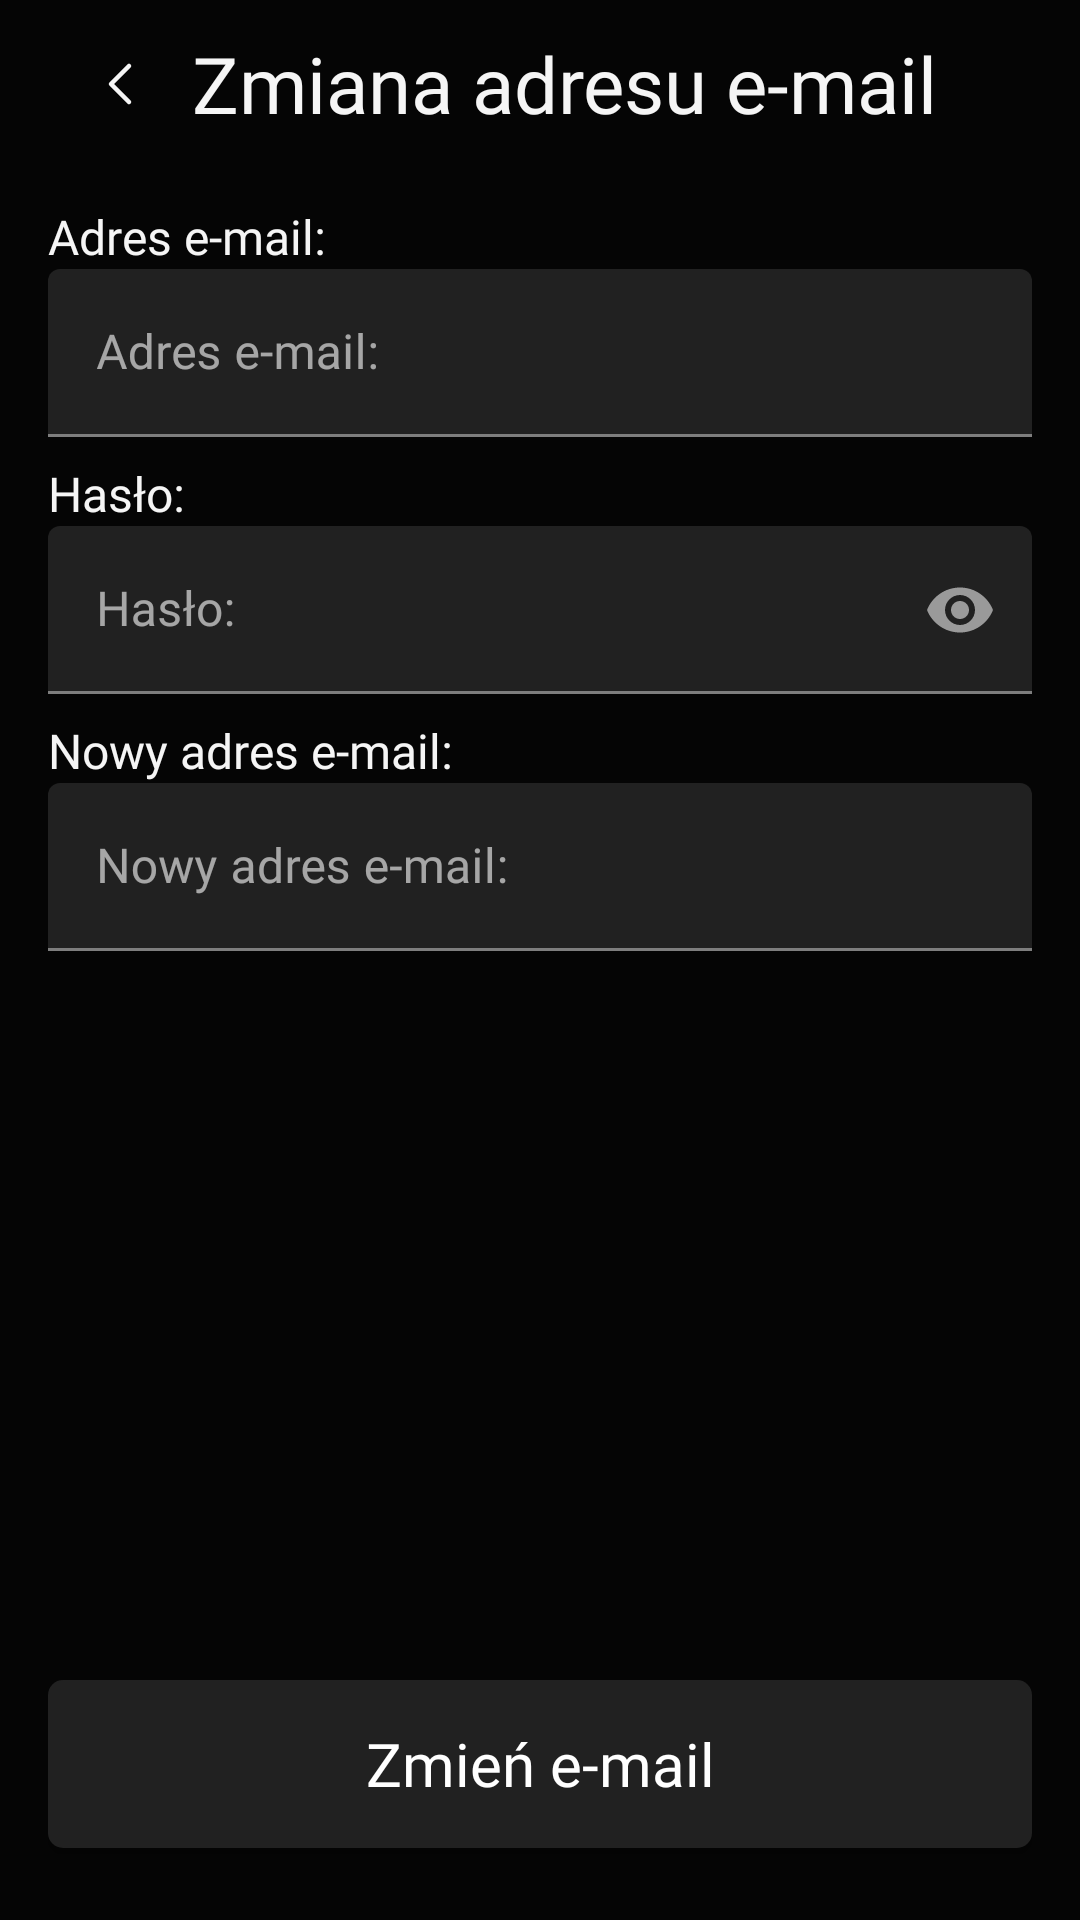

Reconstruct the res/layout file that produces this screen, plus the resources it refers to.
<!-- AndroidManifest.xml: application theme Theme.CurrencyStockPrediction -->
<!-- res/layout/fragment_profile_change_email.xml -->
<?xml version="1.0" encoding="utf-8"?>
<androidx.constraintlayout.widget.ConstraintLayout xmlns:android="http://schemas.android.com/apk/res/android"
    xmlns:app="http://schemas.android.com/apk/res-auto"
    xmlns:tools="http://schemas.android.com/tools"
    android:layout_width="match_parent"
    android:layout_height="match_parent"
    android:background="@color/black"
    app:layout_constraintBottom_toBottomOf="parent"
    app:layout_constraintStart_toStartOf="parent"
    app:layout_constraintTop_toTopOf="parent">

    <com.google.android.material.appbar.MaterialToolbar
        android:id="@+id/goBackToolbar"
        android:layout_width="match_parent"
        android:layout_height="wrap_content"
        android:background="@color/black"
        android:minHeight="?attr/actionBarSize"
        android:theme="?attr/actionBarTheme"
        app:layout_constraintEnd_toEndOf="parent"
        app:layout_constraintHorizontal_bias="0.0"
        app:layout_constraintStart_toStartOf="parent"
        app:layout_constraintTop_toTopOf="parent">

        <ImageButton
            android:id="@+id/back_button"
            android:layout_width="48dp"
            android:layout_height="56dp"
            android:layout_alignParentStart="true"
            android:layout_centerVertical="true"
            android:background="?attr/selectableItemBackgroundBorderless"
            android:contentDescription="@string/login_fragment_title_back_button"
            android:onClick="onBackPressed"
            android:src="@drawable/chevron_left"
            app:layout_constraintStart_toStartOf="parent"
            app:layout_constraintTop_toTopOf="@+id/goBackToolbar" />

        <TextView
            android:id="@+id/title_text"
            android:layout_width="wrap_content"
            android:layout_height="56dp"
            android:gravity="center_vertical"
            android:text="Zmiana adresu e-mail"
            android:textColor="@color/white"
            app:flow_horizontalAlign="center"
            app:flow_verticalAlign="center"
            app:layout_constraintBottom_toBottomOf="@+id/goBackToolbar"
            app:layout_constraintStart_toEndOf="@+id/back_button"
            app:layout_constraintTop_toTopOf="@+id/goBackToolbar"
            style="@style/KanitRegularLarge" />
    </com.google.android.material.appbar.MaterialToolbar>


    <TextView
        android:id="@+id/emailTextView"
        android:layout_width="wrap_content"
        android:layout_height="wrap_content"
        android:layout_marginTop="12dp"
        android:layout_marginStart="16dp"
        android:text="Adres e-mail:"
        android:textColor="@color/white"
        app:layout_constraintStart_toStartOf="parent"
        app:layout_constraintTop_toBottomOf="@+id/goBackToolbar"
        style="@style/KanitLightSmall"/>

    <com.google.android.material.textfield.TextInputLayout
        android:id="@+id/emailTextInputLayout"
        android:layout_width="match_parent"
        android:layout_height="wrap_content"
        app:layout_constraintEnd_toEndOf="parent"
        app:layout_constraintStart_toStartOf="parent"
        app:layout_constraintTop_toBottomOf="@+id/emailTextView">

        <com.google.android.material.textfield.TextInputEditText
            android:id="@+id/emailTextInputEditText"
            android:layout_width="match_parent"
            android:layout_height="@dimen/fragment_login_input_height"
            style="@style/KanitLightSmall"
            android:layout_marginHorizontal="16dp"
            android:backgroundTint="@color/dark_grey"
            android:hint="Adres e-mail:"
            android:inputType="textEmailAddress"
            android:textAlignment="viewStart"
            android:textColor="@color/white"
            android:textColorHighlight="@color/grey"
            android:textColorHint="@color/grey"
            android:textColorLink="@color/grey" />
    </com.google.android.material.textfield.TextInputLayout>


    <TextView
        android:id="@+id/passwordTextView"
        style="@style/KanitLightSmall"
        android:layout_width="wrap_content"
        android:layout_height="wrap_content"
        android:layout_marginStart="16dp"
        android:layout_marginTop="8dp"
        android:text="Hasło:"
        android:textColor="@color/white"
        app:layout_constraintStart_toStartOf="parent"
        app:layout_constraintTop_toBottomOf="@+id/emailTextInputLayout" />



    <com.google.android.material.textfield.TextInputLayout
        android:id="@+id/passwordTextInputLayout"
        android:layout_width="match_parent"
        android:layout_height="wrap_content"
        app:layout_constraintEnd_toEndOf="parent"
        app:layout_constraintStart_toStartOf="parent"
        app:layout_constraintTop_toBottomOf="@+id/passwordTextView"
        app:endIconMode="password_toggle"  >


    <com.google.android.material.textfield.TextInputEditText
        android:id="@+id/passwordInputEditText"
        android:layout_width="match_parent"
        android:layout_height="@dimen/fragment_login_input_height"
        style="@style/KanitLightSmall"
        android:layout_marginHorizontal="16dp"
        android:backgroundTint="@color/dark_grey"
        android:hint="Hasło:"
        android:inputType="textPassword"
        android:textAlignment="viewStart"
        android:textColor="@color/white"
        android:textColorHighlight="@color/grey"
        android:textColorHint="@color/grey"
        android:textColorLink="@color/grey" />
    </com.google.android.material.textfield.TextInputLayout>



    <TextView
        android:id="@+id/newEmailTextView"
        android:layout_width="wrap_content"
        android:layout_height="wrap_content"
        android:layout_marginTop="8dp"
        android:layout_marginStart="16dp"
        android:text="Nowy adres e-mail:"
        android:textColor="@color/white"
        app:layout_constraintStart_toStartOf="parent"
        app:layout_constraintTop_toBottomOf="@+id/passwordTextInputLayout"
        style="@style/KanitLightSmall"/>


    <com.google.android.material.textfield.TextInputLayout
        android:id="@+id/newEmailTextInputLayout"
        android:layout_width="match_parent"
        android:layout_height="wrap_content"
        app:layout_constraintEnd_toEndOf="parent"
        app:layout_constraintStart_toStartOf="parent"
        app:layout_constraintTop_toBottomOf="@+id/newEmailTextView">

        <com.google.android.material.textfield.TextInputEditText
            android:id="@+id/newEmailTextInputEditText"
            android:layout_width="match_parent"
            android:layout_height="@dimen/fragment_login_input_height"
            style="@style/KanitLightSmall"
            android:layout_marginHorizontal="16dp"
            android:backgroundTint="@color/dark_grey"
            android:hint="Nowy adres e-mail:"
            android:inputType="textEmailAddress"
            android:textAlignment="viewStart"
            android:textColor="@color/white"
            android:textColorHighlight="@color/grey"
            android:textColorHint="@color/grey"
            android:textColorLink="@color/grey" />
    </com.google.android.material.textfield.TextInputLayout>


    <Button
        android:id="@+id/changeEmailButton"
        style="@style/KanitRegularMedium"
        android:layout_width="match_parent"
        android:layout_height="@dimen/fragment_login_button_height"
        android:layout_marginHorizontal="@dimen/fragment_login_button_margin_horizontal"
        android:layout_marginBottom="24dp"
        android:background="@drawable/background_style_darkgrey_rectangle"
        android:text="Zmień e-mail"
        android:textAllCaps="false"
        app:layout_constraintBottom_toBottomOf="parent"
        app:layout_constraintEnd_toEndOf="parent"
        app:layout_constraintStart_toStartOf="parent" />

</androidx.constraintlayout.widget.ConstraintLayout>
<!-- resources referenced by this layout -->
<resources>
  <color name="black">#050505</color>
  <color name="dark_grey">#212121</color>
  <color name="grey">#838383</color>
  <color name="white">#F5F5F5</color>
  <dimen name="fragment_login_button_height">56dp</dimen>
  <dimen name="fragment_login_button_margin_horizontal">16dp</dimen>
  <dimen name="fragment_login_input_height">56dp</dimen>
  <!-- drawable background_style_darkgrey_rectangle (drawable) -->
  <?xml version="1.0" encoding="utf-8"?>
  <ripple xmlns:android="http://schemas.android.com/apk/res/android"
      android:color="@color/white">
      <item>
          <shape android:shape="rectangle">
              <solid android:color="@color/dark_grey"/>
              <corners android:radius="5dp" />
          </shape>
      </item>
  </ripple>
  <!-- drawable chevron_left (drawable) -->
  <vector xmlns:android="http://schemas.android.com/apk/res/android"
      android:width="24dp"
      android:height="24dp"
      android:viewportWidth="24"
      android:viewportHeight="24">
    <path
        android:pathData="M15,18l-6,-6l6,-6"
        android:strokeLineJoin="round"
        android:strokeWidth="1.5"
        android:fillColor="#00000000"
        android:strokeColor="@color/white"
        android:strokeLineCap="round"/>
  </vector>
  <string name="login_fragment_title_back_button">Go Back</string>
  <style name="KanitLightSmall">
          <item name="android:fontFamily">@font/kanit_light</item>
          <item name="android:textSize">16sp</item>
      </style>
  <style name="KanitRegularLarge">
          <item name="android:fontFamily">@font/kanit_regular</item>
          <item name="android:textSize">26sp</item>
      </style>
  <style name="KanitRegularMedium">
          <item name="android:fontFamily">@font/kanit_regular</item>
          <item name="android:textSize">20sp</item>
      </style>
  <style name="Theme.CurrencyStockPrediction" parent="Theme.MaterialComponents.NoActionBar">
          <item name="colorPrimary">@color/mild_blue</item>
          <item name="colorPrimaryVariant">@color/white</item>
          <item name="colorOnPrimary">@color/white</item>
  
          <item name="colorSecondary">@color/mild_blue</item>
          <item name="colorSecondaryVariant">@color/dark_grey</item>
          <item name="colorOnSecondary">@color/white</item>
          <item name="android:statusBarColor">@color/black</item>
  
          <item name="android:navigationBarColor">@color/black</item>
  
          <item name="colorSwitchThumbNormal">@color/mild_blue</item>
  
  
      </style>
  <color name="mild_blue">#207CAA</color>
</resources>
